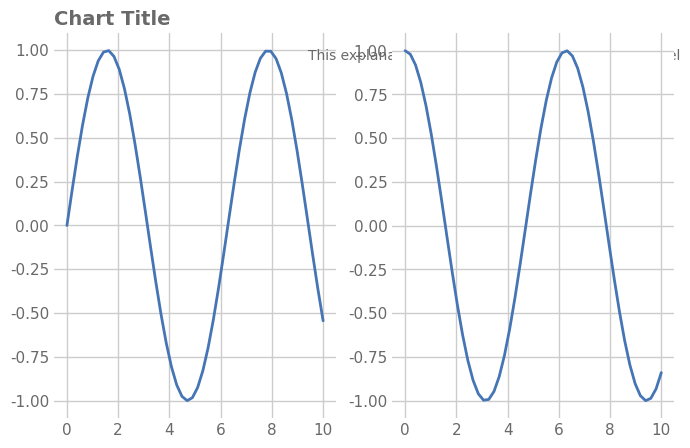

Source code (Python):
# expect: annotation-spill
# also: text-overlap, annotation-on-data
"""Long annotation runs into the neighbouring panel."""

import matplotlib

matplotlib.use("Agg")
import matplotlib.pyplot as plt  # noqa: E402
import numpy as np  # noqa: E402
import seaborn as sns  # noqa: E402

sns.set_theme(font_scale=1.0, style="whitegrid", font="DejaVu Sans")
rng = np.random.default_rng(0)
fig, ax = plt.subplots(figsize=(8, 5), dpi=150)

fig.clf()
ax, ax2 = fig.subplots(1, 2)
x = np.linspace(0, 10, 50)
ax.plot(x, np.sin(x), color="#4575b4", linewidth=2)
ax2.plot(x, np.cos(x), color="#4575b4", linewidth=2)
ax.text(0.9, 0.93, "This explanatory note is far too long for its own panel",
        transform=ax.transAxes, fontsize=10, color="dimgrey")

ax.set_title("Chart Title", loc="left", fontsize=14, color="dimgrey", weight="semibold")
for a in fig.get_axes():
    a.tick_params(axis="both", which="both", length=0, labelcolor="dimgrey")
sns.despine(left=True, bottom=True)
